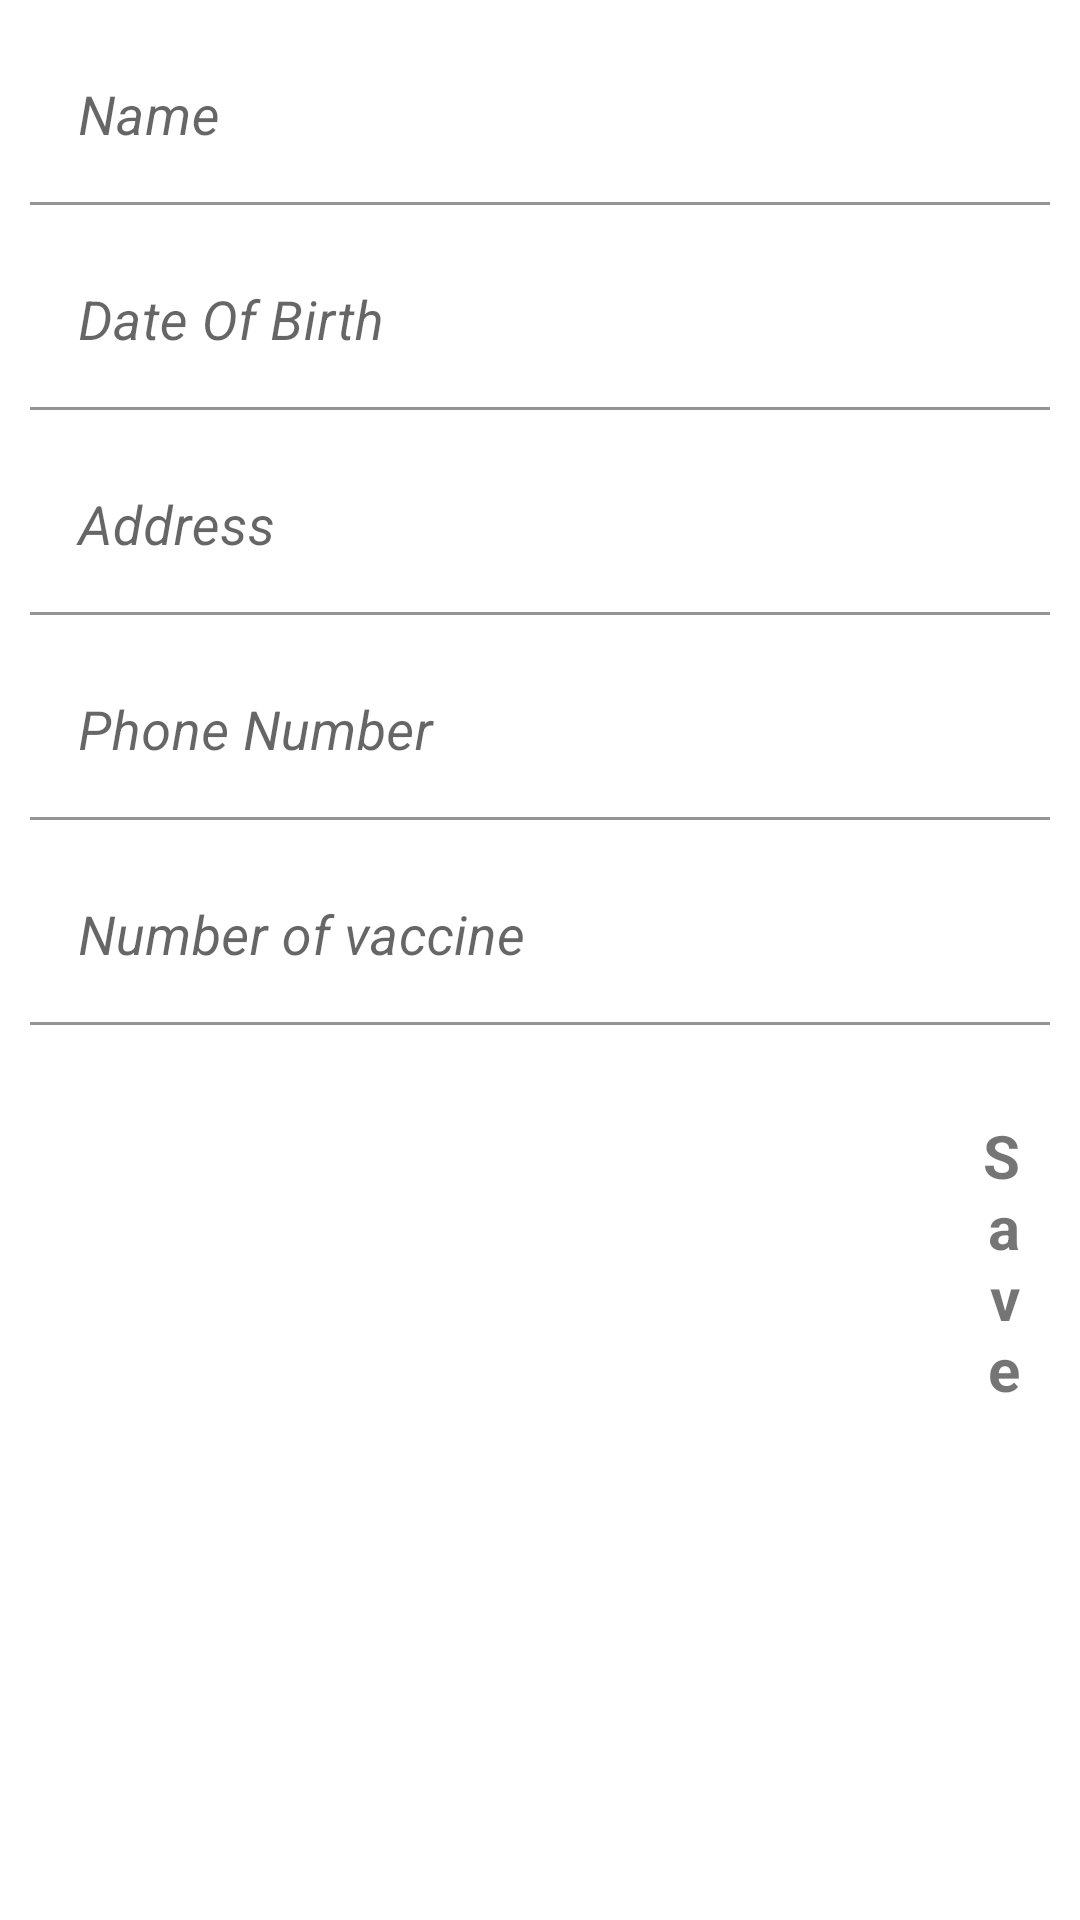

This screen was rendered from an Android layout file. Write that file and the resources it references.
<!-- AndroidManifest.xml: application theme Theme.PCCovidMini -->
<!-- res/layout/fragment_edit.xml -->
<?xml version="1.0" encoding="utf-8"?>
<LinearLayout xmlns:android="http://schemas.android.com/apk/res/android"
    xmlns:app="http://schemas.android.com/apk/res-auto"
    xmlns:tools="http://schemas.android.com/tools"
    android:layout_width="match_parent"
    android:layout_height="match_parent">


    <ProgressBar
        android:id="@+id/login_progress"
        style="?android:attr/progressBarStyleLarge"
        android:layout_width="wrap_content"
        android:layout_height="wrap_content"
        android:layout_marginBottom="8dp"
        android:visibility="gone" />

    <ScrollView
        android:layout_width="match_parent"
        android:layout_height="match_parent">

        <LinearLayout
            android:layout_width="match_parent"
            android:layout_height="wrap_content"
            android:layout_marginLeft="10dp"
            android:layout_marginRight="10dp"
            android:orientation="vertical">


            <com.google.android.material.textfield.TextInputLayout
                android:layout_width="match_parent"
                android:layout_height="match_parent"
                android:layout_marginTop="10dp">

                <com.google.android.material.textfield.TextInputEditText
                    android:id="@+id/et_name"
                    android:layout_width="match_parent"
                    android:layout_height="wrap_content"
                    android:background="#F3FFFFFF"
                    android:hint="@string/name"
                    android:textColor="@color/black"
                    android:textSize="18sp"
                    android:textStyle="italic" />
            </com.google.android.material.textfield.TextInputLayout>

            <com.google.android.material.textfield.TextInputLayout
                android:layout_width="match_parent"
                android:layout_height="match_parent"
                android:layout_marginTop="10dp">

                <com.google.android.material.textfield.TextInputEditText
                    android:id="@+id/et_dateOfBirth"
                    android:layout_width="match_parent"
                    android:layout_height="wrap_content"
                    android:background="#F3FFFFFF"
                    android:hint="@string/date_of_birth"
                    android:textColor="@color/black"
                    android:textSize="18sp"
                    android:textStyle="italic"
                    android:inputType="datetime"/>
            </com.google.android.material.textfield.TextInputLayout>

            <com.google.android.material.textfield.TextInputLayout
                android:layout_width="match_parent"
                android:layout_height="match_parent"
                android:layout_marginTop="10dp">

                <com.google.android.material.textfield.TextInputEditText
                    android:id="@+id/et_address"
                    android:layout_width="match_parent"
                    android:layout_height="wrap_content"
                    android:background="#F3FFFFFF"
                    android:hint="@string/address"
                    android:textColor="@color/black"
                    android:textSize="18sp"
                    android:textStyle="italic" />
            </com.google.android.material.textfield.TextInputLayout>

            <com.google.android.material.textfield.TextInputLayout
                android:layout_width="match_parent"
                android:layout_height="match_parent"
                android:layout_marginTop="10dp">

                <com.google.android.material.textfield.TextInputEditText
                    android:id="@+id/et_phoneNum"
                    android:layout_width="match_parent"
                    android:layout_height="wrap_content"
                    android:background="#F3FFFFFF"
                    android:hint="@string/phone_number"
                    android:inputType="number"
                    android:textColor="@color/black"
                    android:textSize="18sp"
                    android:textStyle="italic" />
            </com.google.android.material.textfield.TextInputLayout>

            <com.google.android.material.textfield.TextInputLayout
                android:layout_width="match_parent"
                android:layout_height="match_parent"
                android:layout_marginTop="10dp">

                <com.google.android.material.textfield.TextInputEditText
                    android:id="@+id/et_numberVaccine"
                    android:layout_width="match_parent"
                    android:layout_height="wrap_content"
                    android:background="#F3FFFFFF"
                    android:hint="@string/numberOfVaccine"
                    android:inputType="number"
                    android:textColor="@color/black"
                    android:textSize="18sp"
                    android:textStyle="italic" />
            </com.google.android.material.textfield.TextInputLayout>



            <LinearLayout
                android:layout_width="match_parent"
                android:layout_height="match_parent"
                android:orientation="horizontal">

                <TextView
                    android:id="@+id/tv_save"
                    android:layout_width="wrap_content"
                    android:layout_height="wrap_content"
                    android:layout_marginLeft="300dp"
                    android:layout_marginTop="20dp"
                    android:gravity="right"
                    android:padding="10dp"
                    android:text="Save"
                    android:textSize="20sp"
                    android:textStyle="bold" />


            </LinearLayout>

        </LinearLayout>


    </ScrollView>


</LinearLayout>
<!-- resources referenced by this layout -->
<resources>
  <color name="black">#FF000000</color>
  <string name="address">Address</string>
  <string name="date_of_birth">Date Of Birth</string>
  <string name="name">Name</string>
  <string name="numberOfVaccine">Number of vaccine</string>
  <string name="phone_number">Phone Number</string>
  <style name="Theme.PCCovidMini" parent="Theme.MaterialComponents.DayNight.NoActionBar">
          
          <item name="colorPrimary">@color/purple_500</item>
          <item name="colorPrimaryVariant">@color/purple_700</item>
          <item name="colorOnPrimary">@color/white</item>
          
          <item name="colorSecondary">@color/teal_200</item>
          <item name="colorSecondaryVariant">@color/teal_700</item>
          <item name="colorOnSecondary">@color/black</item>
          
          <item name="android:statusBarColor">?attr/colorPrimaryVariant</item>
          
      </style>
  <color name="purple_500">#FF6200EE</color>
  <color name="purple_700">#FF3700B3</color>
  <color name="white">#F6F6F5</color>
  <color name="teal_200">#FF03DAC5</color>
  <color name="teal_700">#FF03DAC5</color>
</resources>
